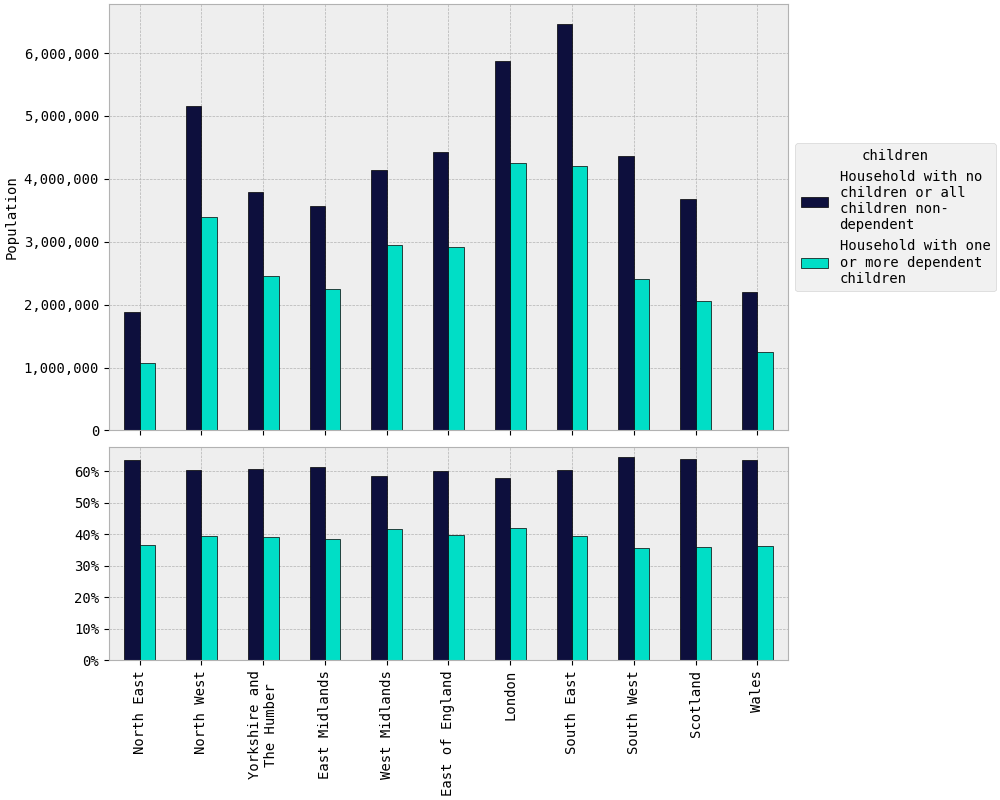

Values plotted in this chart, from the file beside it:
rgn2021+scotlandrgn_id, Household with no children or all childr…, Household with one or more dependent chi…
North East, 1,876,539, 1,077,574
North West, 5,160,145, 3,389,348
Yorkshire and The Humber, 3,795,083, 2,458,844
East Midlands, 3,575,601, 2,255,605
West Midlands, 4,148,260, 2,951,837
East of England, 4,430,064, 2,921,397
London, 5,866,725, 4,258,413
South East, 6,454,214, 4,202,921
South West, 4,368,309, 2,415,201
Scotland, 3,672,360, 2,063,519
Wales, 2,196,130, 1,249,980
TOTAL, 45,543,430, 29,244,638
